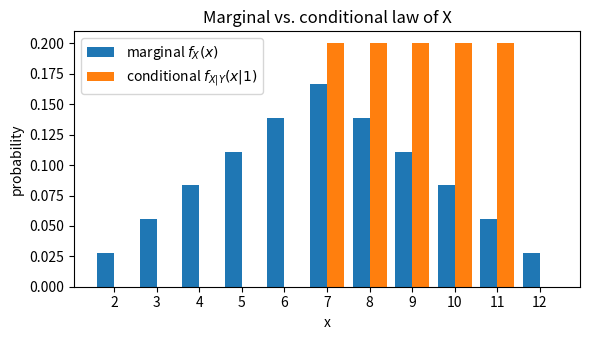
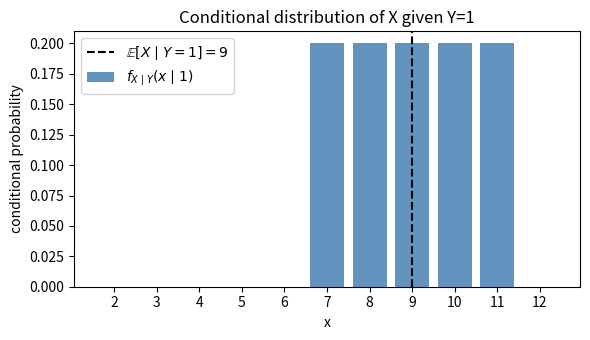

Write the Python code that produced these figures, in order.
import numpy as np
import matplotlib.pyplot as plt
from math import comb

rng = np.random.default_rng(2026)

die_values = np.arange(1, 7)

outcomes = []

for roll1 in die_values:
    for roll2 in die_values:
        outcomes.append([roll1, roll2])

outcomes = np.array(outcomes)
outcome_probabilities = np.full(len(outcomes), 1 / 36)

x_of_outcome = outcomes.sum(axis=1)                # the sum of both rolls
y_of_outcome = (outcomes == 6).sum(axis=1)          # the number of sixes

x_values = np.arange(2, 13)
y_values = np.array([0, 1, 2])

print(f"{len(outcomes)} equally likely outcomes, each with probability: {outcome_probabilities[0]:.4f}")
print("First few outcomes [roll1, roll2]: X, Y")
for outcome, x, y in list(zip(outcomes, x_of_outcome, y_of_outcome))[:6]:
    print(f" {(outcome)}: X={x}, Y={y}")

joint_pmf = np.zeros((len(x_values), len(y_values)))
for i, x in enumerate(x_values):
    for j, y in enumerate(y_values):
        matching_outcomes = (x_of_outcome == x) & (y_of_outcome == y)
        joint_pmf[i, j] = outcome_probabilities[matching_outcomes].sum()

print("f_{X,Y}(x,y)   y=0     y=1     y=2")
for x, row in zip(x_values, joint_pmf):
    print(f"x={x:2d}          " + "  ".join(f"{value:.4f}" for value in row))
print(f"\nTotal mass: {joint_pmf.sum():.4f}")

f_Y = joint_pmf.sum(axis=0)   # marginal of Y: sum the joint pmf over x

p_six = 1 / 6
f_Y_binom = np.array([comb(2, y) * p_six**y * (1 - p_six)**(2 - y) for y in y_values])

print("y   f_Y(y) [from joint table]   f_Y(y) [Binomial(2,1/6) formula]")
for y, fy, fyf in zip(y_values, f_Y, f_Y_binom):
    print(f"{y}   {fy:.4f}                     {fyf:.4f}")

y1_index = np.flatnonzero(y_values == 1)[0]
f_XY_at_1 = joint_pmf[:, y1_index]

print("x    f_{X,Y}(x,1)")
for x, value in zip(x_values, f_XY_at_1):
    print(f"{x:2d}   {value:.4f}")

p_Y1 = f_Y[y1_index]

print(f"Sum of f_XY(x,1): {f_XY_at_1.sum():.4f}")
print(f"f_Y(1):          {p_Y1:.4f}")

f_X_given_Y1 = f_XY_at_1 / p_Y1

print("x    f_{X|Y}(x|1)")
for x, value in zip(x_values, f_X_given_Y1):
    print(f"{x:2d}   {value:.4f}")

value_at_7 = f_X_given_Y1[x_values == 7][0]
print(f"\nf_X|Y(7|1) = {value_at_7:.4f}")
print(f"Total conditional mass: {f_X_given_Y1.sum():.4f}")

f_X = joint_pmf.sum(axis=1)  # marginal of X: sum over y

p_X2 = f_X[x_values == 2][0]
joint_at_2_1 = f_XY_at_1[x_values == 2][0]
product_at_2_1 = p_X2 * p_Y1

print(f"f_XY(2,1)      = {joint_at_2_1:.4f}")
print(f"f_X(2)*f_Y(1)  = {product_at_2_1:.4f}")
print(f"f_X(2)         = {p_X2:.4f}")
print(f"f_X|Y(2|1)     = {f_X_given_Y1[x_values == 2][0]:.4f}")
print("\nThe joint probability differs from the product, so X and Y are not independent.")

width = 0.4
fig, ax = plt.subplots(figsize=(6, 3.5))
ax.bar(x_values - width / 2, f_X, width=width, label="marginal $f_X(x)$")
ax.bar(x_values + width / 2, f_X_given_Y1, width=width, label="conditional $f_{X|Y}(x|1)$")
ax.set(xlabel="x", ylabel="probability", title="Marginal vs. conditional law of X")
ax.set_xticks(x_values)
ax.legend()
plt.tight_layout()
plt.show()

weighted_sum = np.sum(x_values * f_XY_at_1)

E_X_given_Y1_formula = weighted_sum / p_Y1
E_X_given_Y1_direct = np.sum(x_values * f_X_given_Y1)

n_sim = 200_000
rolls = rng.integers(1, 7, size=(n_sim, 2))
X_sim = rolls.sum(axis=1)
Y_sim = (rolls == 6).sum(axis=1)
selected_sums = X_sim[Y_sim == 1]

print(f"E[X|Y=1] from the weighted joint sum: {E_X_given_Y1_formula:.4f}")
print(f"E[X|Y=1] from the conditional pmf:    {E_X_given_Y1_direct:.4f}")
print(f"Retained simulated pairs: {selected_sums.size}")
if selected_sums.size > 0:
    print(f"E[X|Y=1] estimated by simulation:    {selected_sums.mean():.4f}")
else:
    print("No pairs with Y=1 were sampled; increase n_sim.")

fig, ax = plt.subplots(figsize=(6, 3.5))
ax.bar(x_values, f_X_given_Y1, color="steelblue", alpha=0.85,
       label=r"$f_{X\mid Y}(x\mid 1)$")
ax.axvline(E_X_given_Y1_formula, color="black", linestyle="--",
           label=fr"$\mathbb{{E}}[X\mid Y=1]={E_X_given_Y1_formula:.0f}$")
ax.set(xlabel="x", ylabel="conditional probability",
       title="Conditional distribution of X given Y=1")
ax.set_xticks(x_values)
ax.legend()
plt.tight_layout()
plt.show()
